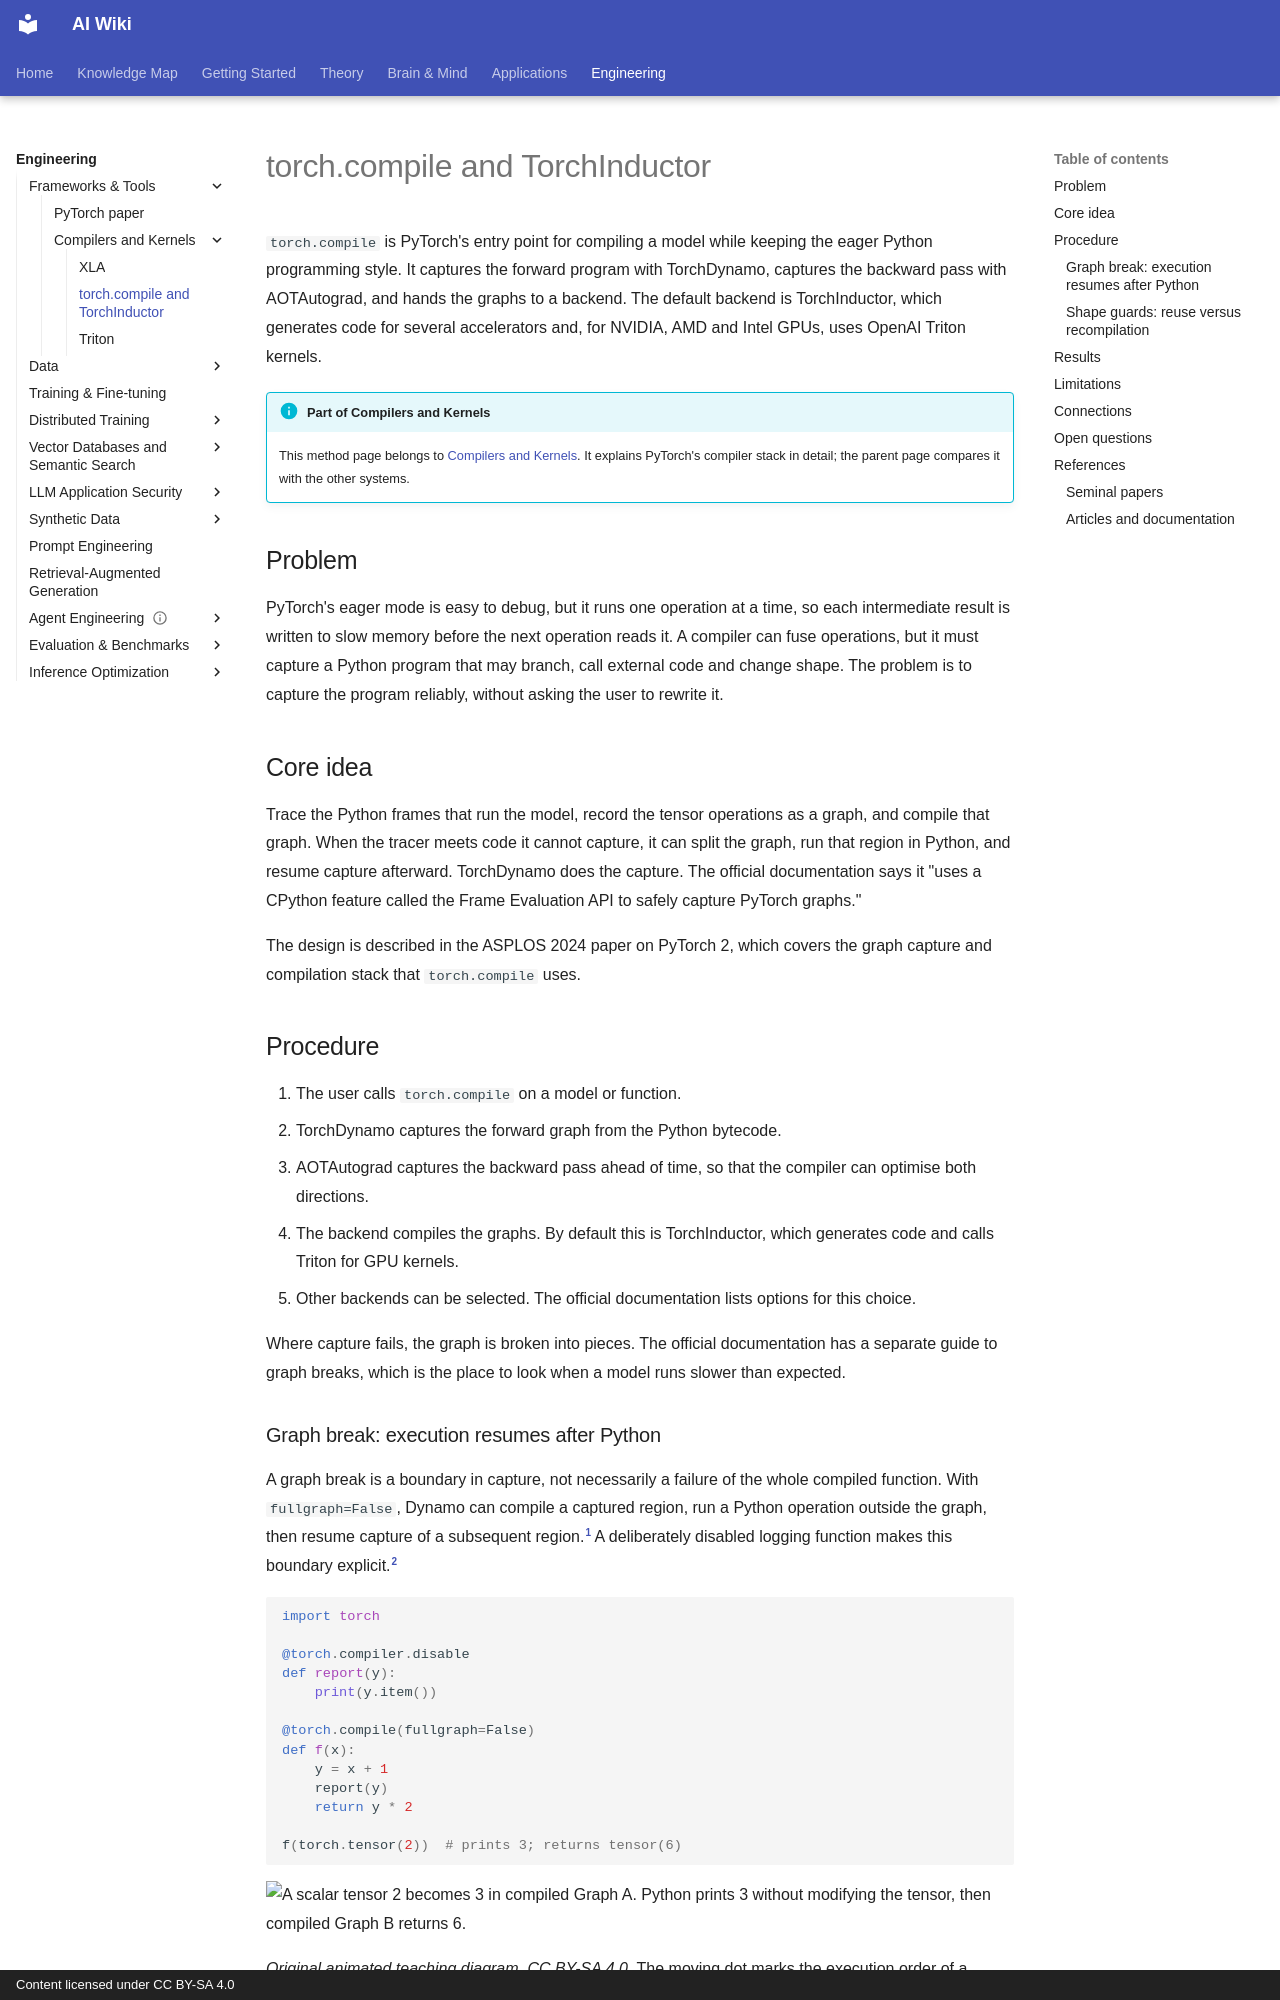

repository: zi-yue-1129/ai-wiki · page: engineering/frameworks/compilers-and-kernels/torch-compile/index.html · generator: mkdocs · copyright: Content licensed under CC BY-SA 4.0

---
last_reviewed: 2026-11-04
related:
  - engineering/hardware
tags:
  - engineering
  - frameworks
  - compilers
aliases:
  - torch.compile
  - TorchInductor
  - TorchDynamo
  - 編譯 PyTorch 模型
---

# torch.compile and TorchInductor

`torch.compile` is PyTorch's entry point for compiling a model while keeping the eager Python programming style. It captures the forward program with TorchDynamo, captures the backward pass with AOTAutograd, and hands the graphs to a backend. The default backend is TorchInductor, which generates code for several accelerators and, for NVIDIA, AMD and Intel GPUs, uses OpenAI Triton kernels.

!!! info "Part of Compilers and Kernels"
    This method page belongs to [Compilers and Kernels](index.md). It explains PyTorch's compiler stack in detail; the parent page compares it with the other systems.

## Problem

PyTorch's eager mode is easy to debug, but it runs one operation at a time, so each intermediate result is written to slow memory before the next operation reads it. A compiler can fuse operations, but it must capture a Python program that may branch, call external code and change shape. The problem is to capture the program reliably, without asking the user to rewrite it.

## Core idea

Trace the Python frames that run the model, record the tensor operations as a graph, and compile that graph. When the tracer meets code it cannot capture, it can split the graph, run that region in Python, and resume capture afterward. TorchDynamo does the capture. The official documentation says it "uses a CPython feature called the Frame Evaluation API to safely capture PyTorch graphs."

The design is described in the ASPLOS 2024 paper on PyTorch 2, which covers the graph capture and compilation stack that `torch.compile` uses.

## Procedure

1. The user calls `torch.compile` on a model or function.
2. TorchDynamo captures the forward graph from the Python bytecode.
3. AOTAutograd captures the backward pass ahead of time, so that the compiler can optimise both directions.
4. The backend compiles the graphs. By default this is TorchInductor, which generates code and calls Triton for GPU kernels.
5. Other backends can be selected. The official documentation lists options for this choice.

Where capture fails, the graph is broken into pieces. The official documentation has a separate guide to graph breaks, which is the place to look when a model runs slower than expected.
